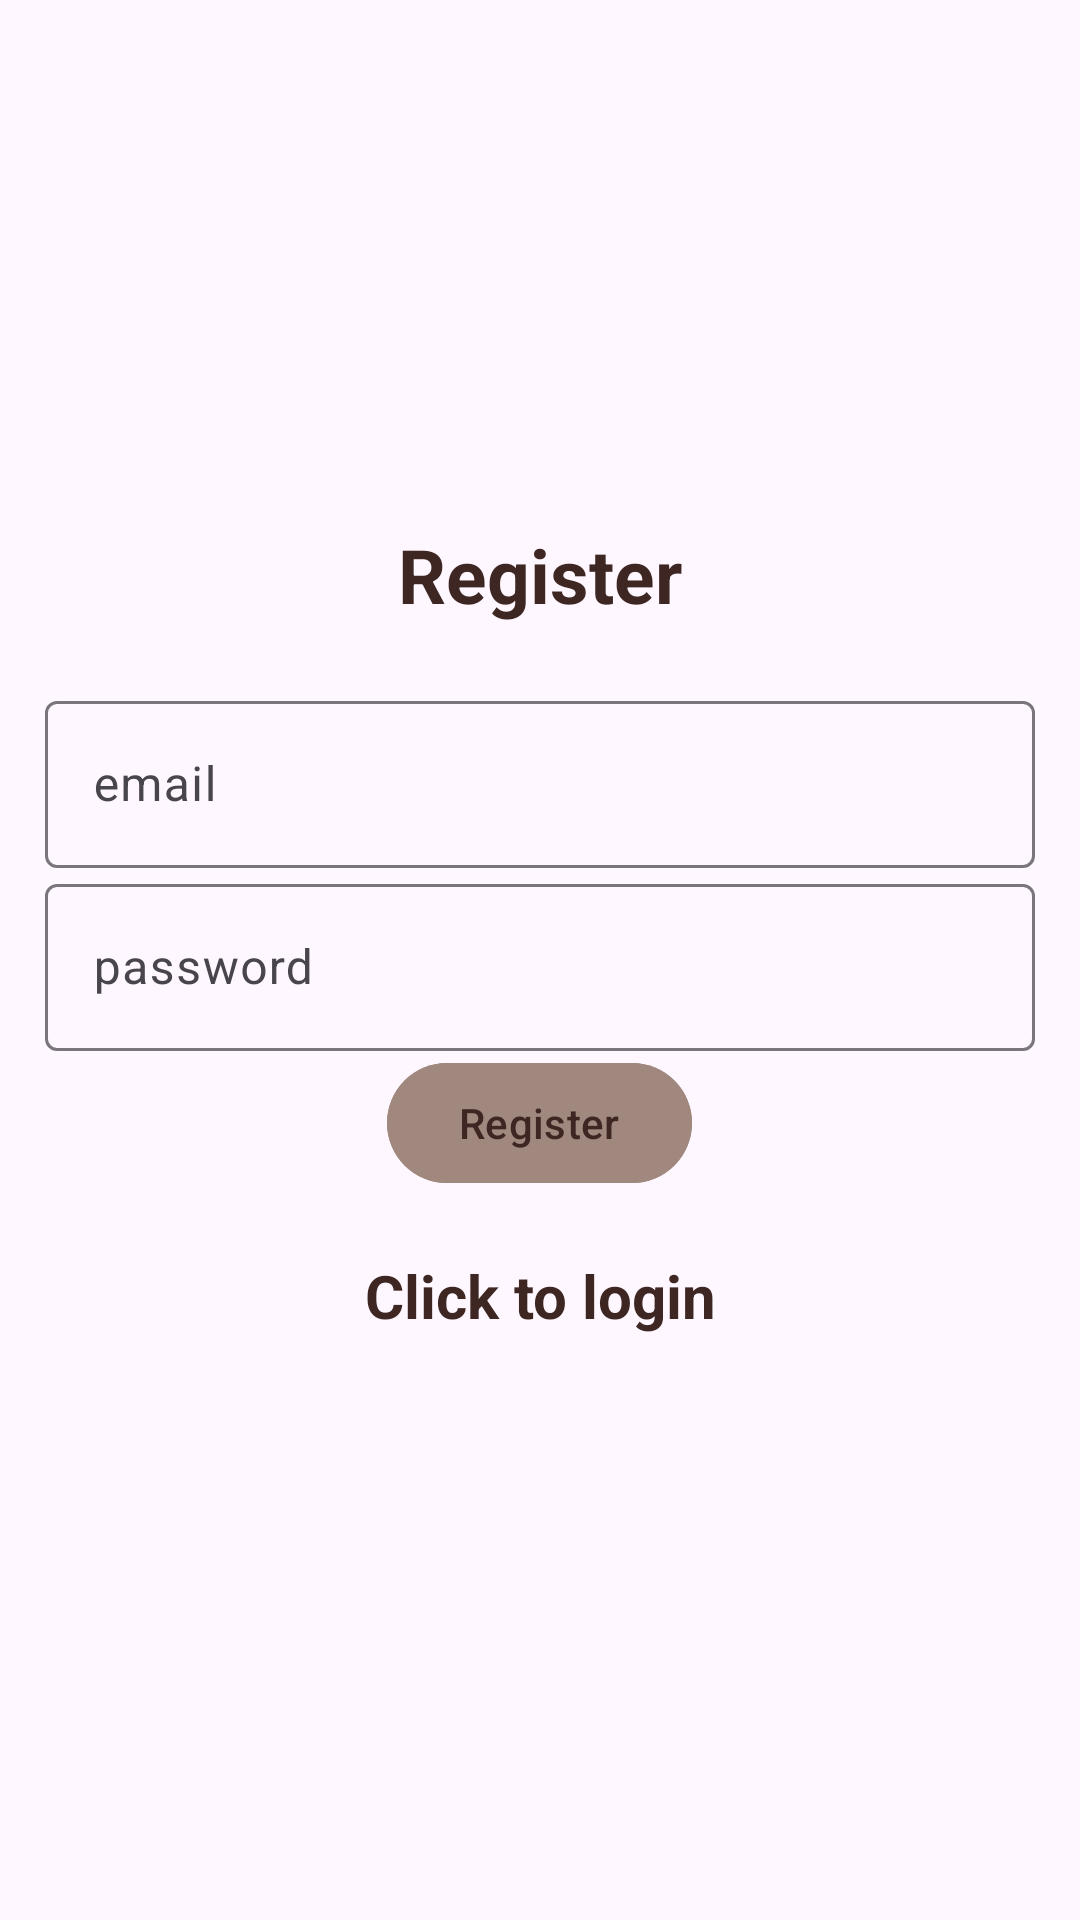

Reconstruct the res/layout file that produces this screen, plus the resources it refers to.
<!-- AndroidManifest.xml: activity theme Theme.Material3.Light -->
<!-- res/layout/activity_register.xml -->
<?xml version="1.0" encoding="utf-8"?>
<LinearLayout xmlns:android="http://schemas.android.com/apk/res/android"
    xmlns:app="http://schemas.android.com/apk/res-auto"
    xmlns:tools="http://schemas.android.com/tools"
    android:orientation="vertical"
    android:gravity="center"
    android:padding="15dp"
    android:layout_width="match_parent"
    android:layout_height="match_parent"
    tools:context=".RegisterActivity"
    android:background="@drawable/ok">

    <TextView
        android:text="@string/Register"
        android:textSize="25sp"
        android:textStyle="bold"
        android:textColor="#3E2723"
        android:gravity="center"
        android:layout_marginBottom="20dp"
        android:layout_width="match_parent"
        android:layout_height="wrap_content"/>

    <com.google.android.material.textfield.TextInputLayout
        android:layout_width="match_parent"
        android:layout_height="wrap_content">
        <com.google.android.material.textfield.TextInputEditText
            android:id="@+id/email"
            android:hint="@string/email"
            android:layout_width="match_parent"
            android:layout_height="wrap_content"/>
    </com.google.android.material.textfield.TextInputLayout>


    <com.google.android.material.textfield.TextInputLayout
        android:layout_width="match_parent"
        android:layout_height="wrap_content">
        <com.google.android.material.textfield.TextInputEditText
            android:id="@+id/password"
            android:hint="@string/password"
            android:layout_width="match_parent"
            android:layout_height="wrap_content"/>
    </com.google.android.material.textfield.TextInputLayout>
    <ProgressBar
        android:id="@+id/progressBar"
        android:visibility="gone"
        android:layout_width="wrap_content"
        android:layout_height="wrap_content"/>

    <Button
        android:id="@+id/btn_register"
        android:text="@string/Register"
        android:textColor="#3E2723"
        android:backgroundTint="#A1887F"
        android:layout_width="wrap_content"
        android:layout_height="wrap_content"/>

    <TextView
        android:textStyle="bold"
        android:textSize="20sp"
        android:gravity="center"
        android:layout_margin="20dp"
        android:id="@+id/loginNow"
        android:text="@string/click_to_login"
        android:textColor="#3E2723"
        android:layout_width="match_parent"
        android:layout_height="wrap_content"/>

</LinearLayout>
<!-- resources referenced by this layout -->
<resources>
  <string name="Register">Register</string>
  <string name="click_to_login">Click to login</string>
  <string name="email">email</string>
  <string name="password">password</string>
</resources>
